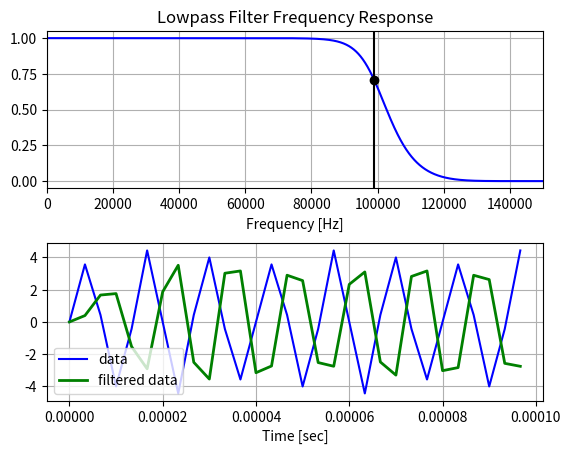

Reproduce this figure in Python.
import numpy as np
from scipy.signal import butter, lfilter, freqz
import matplotlib.pyplot as plt

def butter_lowpass(cutoff, fs, order=5):
    return butter(order, cutoff, fs=fs, btype='low', analog=False)

def butter_lowpass_filter(data, cutoff, fs, order=5):
    b, a = butter_lowpass(cutoff, fs, order=order)
    y = lfilter(b, a, data)
    #print(type(a),type(b),type(y))
    return y

# Filter requirements.
order = 6
fs = 300000       # sample rate, Hz
cutoff = 99000  # desired cutoff frequency of the filter, Hz

# Get the filter coefficients so we can check its frequency response.
b, a = butter_lowpass(cutoff, fs, order)
print(b)

print(a)

# Plot the frequency response.
w, h = freqz(b, a, fs=fs, worN=8000)
plt.subplot(2, 1, 1)
plt.plot(w, np.abs(h), 'b')
plt.plot(cutoff, 0.5*np.sqrt(2), 'ko')
plt.axvline(cutoff, color='k')
plt.xlim(0, 0.5*fs)
plt.title("Lowpass Filter Frequency Response")
plt.xlabel('Frequency [Hz]')
plt.grid()

# Demonstrate the use of the filter.
# First make some data to be filtered.
T = 0.0001          # seconds
n = int(T * fs) # total number of samples
t = np.linspace(0, T, n, endpoint=False)
# "Noisy" data.  We want to recover the 1.2 Hz signal from this.
data = 4*np.sin(75000*2*np.pi*t) +  0.5*np.sin(500000*2*np.pi*t)

# Filter the data, and plot both the original and filtered signals.
y = butter_lowpass_filter(data, cutoff, fs, order)

plt.subplot(2, 1, 2)
plt.plot(t, data, 'b-', label='data')
plt.plot(t, y, 'g-', linewidth=2, label='filtered data')
plt.xlabel('Time [sec]')
plt.grid()
plt.legend()

plt.subplots_adjust(hspace=0.35)
plt.show()
